Dataset: dataset (GitHub, kiplii/coffee-disease). Classes: cerscospora, healthy, leaf rust, phoma.

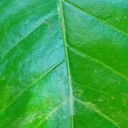
Label: healthy

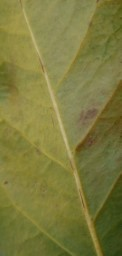
Label: cerscospora

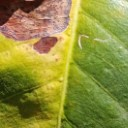
Label: phoma

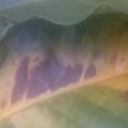
Label: leaf rust

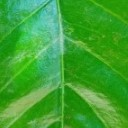
Label: healthy

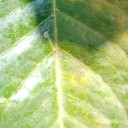
Label: cerscospora
